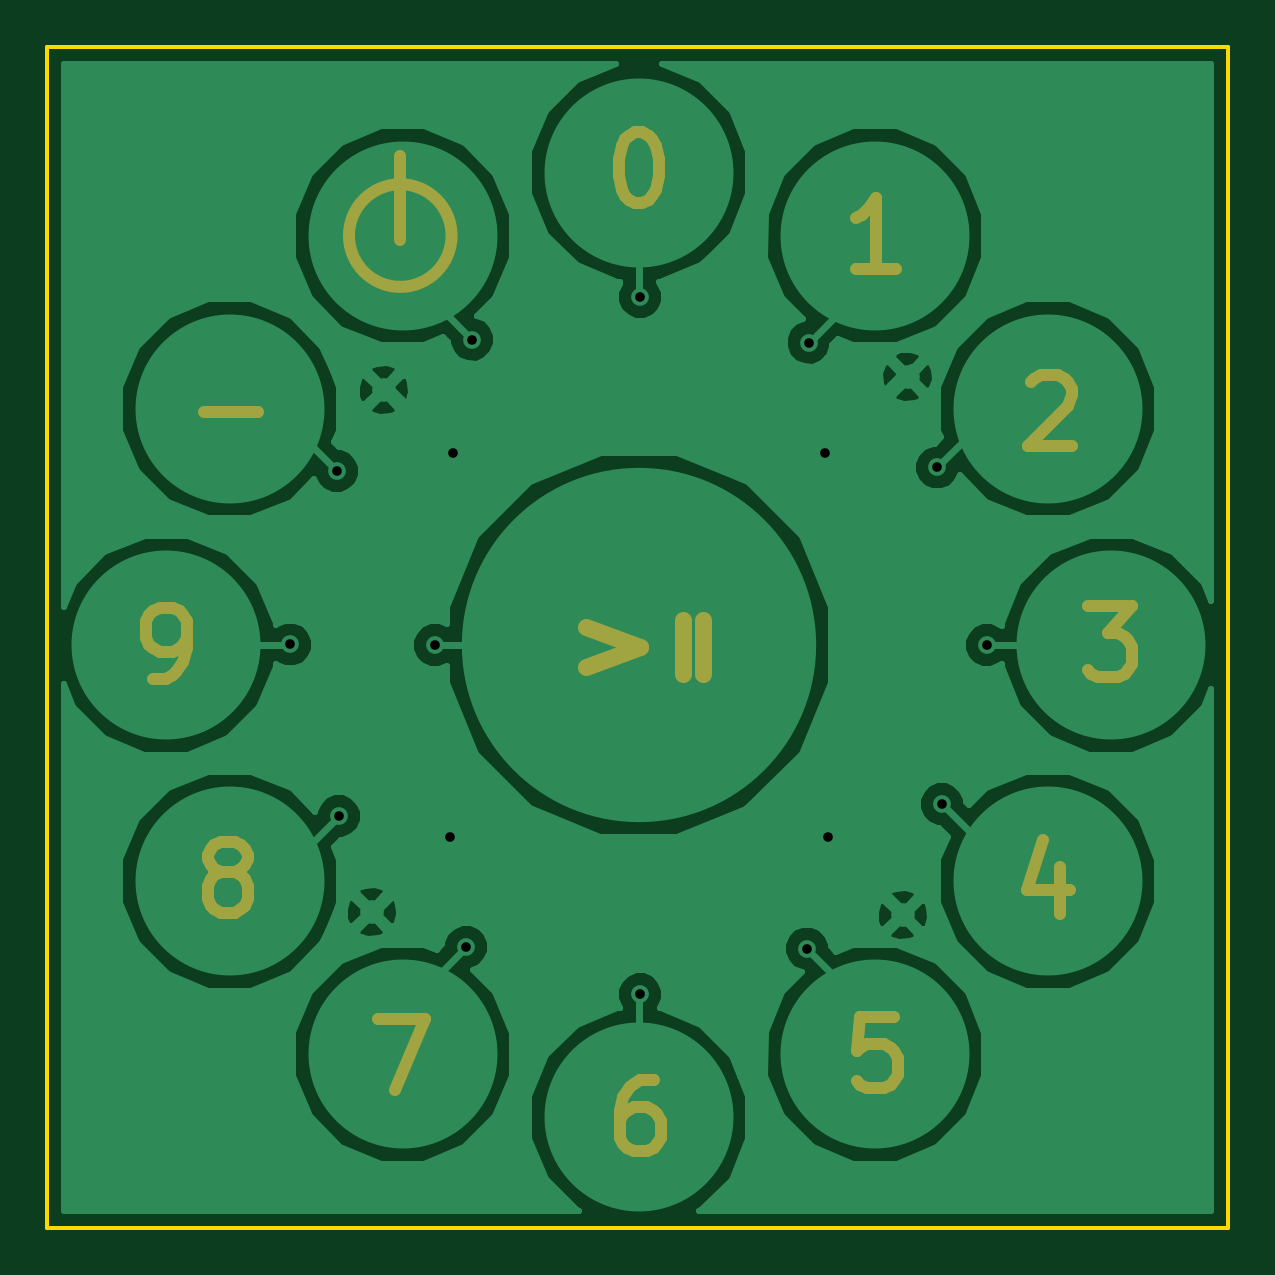
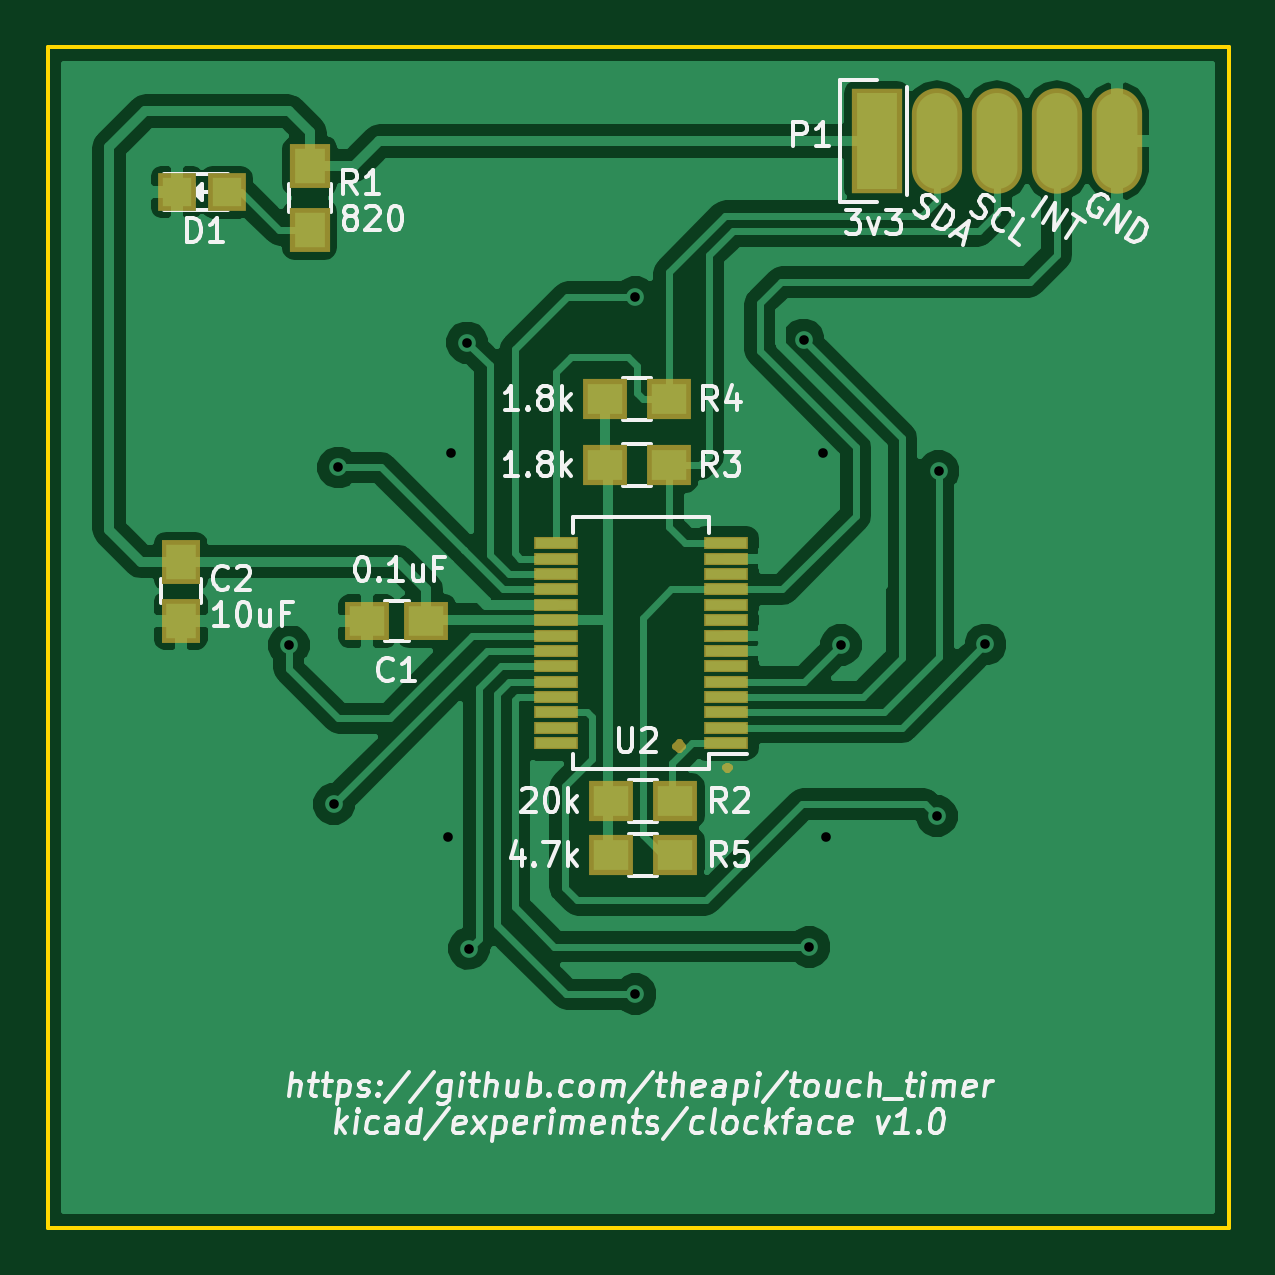
Circuit board: 8 layer files. Board 50.0 x 50.0 mm.
- bottom_copper: clockface-B.Cu.gbl (47739 bytes)
- bottom_mask: clockface-B.Mask.gbs (2103 bytes)
- bottom_silk: clockface-B.SilkS.gbo (39042 bytes)
- outline: clockface-Edge.Cuts.gm1 (510 bytes)
- top_copper: clockface-F.Cu.gtl (32566 bytes)
- top_mask: clockface-F.Mask.gts (4586 bytes)
- top_silk: clockface-F.SilkS.gto (4589 bytes)
- drill: clockface.drl (438 bytes)

=== bottom_copper: clockface-B.Cu.gbl (47739 bytes, source omitted) ===
=== bottom_mask: clockface-B.Mask.gbs ===
G04 #@! TF.FileFunction,Soldermask,Bot*
%FSLAX46Y46*%
G04 Gerber Fmt 4.6, Leading zero omitted, Abs format (unit mm)*
G04 Created by KiCad (PCBNEW 4.0.2-stable) date Monday, 09 May 2016 'amt' 09:58:14*
%MOMM*%
G01*
G04 APERTURE LIST*
%ADD10C,0.100000*%
%ADD11C,0.300000*%
%ADD12R,1.900000X1.650000*%
%ADD13R,1.650000X1.900000*%
%ADD14R,1.598880X1.598880*%
%ADD15R,1.700000X1.900000*%
%ADD16R,1.900000X1.700000*%
%ADD17R,2.127200X4.464000*%
%ADD18O,2.127200X4.464000*%
%ADD19R,1.851600X0.551600*%
G04 APERTURE END LIST*
D10*
D11*
X146090639Y-98051169D02*
X145947782Y-98194026D01*
X146090639Y-98336883D01*
X146233496Y-98194026D01*
X146090639Y-98051169D01*
X146090639Y-98336883D01*
X144058640Y-99039454D02*
X143987212Y-99110883D01*
X144058640Y-99182311D01*
X144130069Y-99110883D01*
X144058640Y-99039454D01*
X144058640Y-99182311D01*
D12*
X156778640Y-92915740D03*
X159278640Y-92915740D03*
D13*
X167172640Y-90395740D03*
X167172640Y-92895740D03*
D14*
X165234620Y-74754740D03*
X167332660Y-74754740D03*
D15*
X161711640Y-73658740D03*
X161711640Y-76358740D03*
D16*
X148964640Y-100535740D03*
X146264640Y-100535740D03*
X149218640Y-86311740D03*
X146518640Y-86311740D03*
X149218640Y-83517740D03*
X146518640Y-83517740D03*
X148964640Y-102821740D03*
X146264640Y-102821740D03*
D17*
X137708640Y-72595740D03*
D18*
X135168640Y-72595740D03*
X132628640Y-72595740D03*
X130088640Y-72595740D03*
X127548640Y-72595740D03*
D19*
X144101000Y-98078000D03*
X144101000Y-97428000D03*
X144101000Y-96778000D03*
X144101000Y-96128000D03*
X144101000Y-95478000D03*
X144101000Y-94828000D03*
X144101000Y-94178000D03*
X144101000Y-93528000D03*
X144101000Y-92878000D03*
X144101000Y-92228000D03*
X144101000Y-91578000D03*
X144101000Y-90928000D03*
X144101000Y-90278000D03*
X144101000Y-89628000D03*
X151301000Y-89628000D03*
X151301000Y-90278000D03*
X151301000Y-90928000D03*
X151301000Y-91578000D03*
X151301000Y-92228000D03*
X151301000Y-92878000D03*
X151301000Y-93528000D03*
X151301000Y-94178000D03*
X151301000Y-94828000D03*
X151301000Y-95478000D03*
X151301000Y-96128000D03*
X151301000Y-96778000D03*
X151301000Y-97428000D03*
X151301000Y-98078000D03*
M02*

=== bottom_silk: clockface-B.SilkS.gbo (39042 bytes, source omitted) ===
=== outline: clockface-Edge.Cuts.gm1 ===
G04 #@! TF.FileFunction,Profile,NP*
%FSLAX46Y46*%
G04 Gerber Fmt 4.6, Leading zero omitted, Abs format (unit mm)*
G04 Created by KiCad (PCBNEW 4.0.2-stable) date Monday, 09 May 2016 'amt' 09:58:14*
%MOMM*%
G01*
G04 APERTURE LIST*
%ADD10C,0.100000*%
%ADD11C,0.150000*%
G04 APERTURE END LIST*
D10*
D11*
X122817000Y-68603000D02*
X122817000Y-118603000D01*
X172817000Y-68603000D02*
X122817000Y-68603000D01*
X172817000Y-118603000D02*
X172817000Y-68603000D01*
X122817000Y-118603000D02*
X172817000Y-118603000D01*
M02*

=== top_copper: clockface-F.Cu.gtl (32566 bytes, source omitted) ===
=== top_mask: clockface-F.Mask.gts ===
G04 #@! TF.FileFunction,Soldermask,Top*
%FSLAX46Y46*%
G04 Gerber Fmt 4.6, Leading zero omitted, Abs format (unit mm)*
G04 Created by KiCad (PCBNEW 4.0.2-stable) date Monday, 09 May 2016 'amt' 09:58:14*
%MOMM*%
G01*
G04 APERTURE LIST*
%ADD10C,0.100000*%
%ADD11C,0.700000*%
%ADD12C,0.500000*%
G04 APERTURE END LIST*
D10*
D11*
X149749854Y-95138097D02*
X149749854Y-92852383D01*
X150606997Y-92852383D02*
X150606997Y-95138097D01*
X145646283Y-93161883D02*
X147931997Y-94019026D01*
X145646283Y-94876169D01*
D12*
X137772140Y-76786740D02*
X137772140Y-73230740D01*
X139944174Y-76596240D02*
G75*
G03X139944174Y-76596240I-2172034J0D01*
G01*
X129453783Y-84049526D02*
X131739497Y-84049526D01*
X127294712Y-95352383D02*
X127866140Y-95352383D01*
X128151855Y-95209526D01*
X128294712Y-95066669D01*
X128580426Y-94638097D01*
X128723283Y-94066669D01*
X128723283Y-92923811D01*
X128580426Y-92638097D01*
X128437569Y-92495240D01*
X128151855Y-92352383D01*
X127580426Y-92352383D01*
X127294712Y-92495240D01*
X127151855Y-92638097D01*
X127008998Y-92923811D01*
X127008998Y-93638097D01*
X127151855Y-93923811D01*
X127294712Y-94066669D01*
X127580426Y-94209526D01*
X128151855Y-94209526D01*
X128437569Y-94066669D01*
X128580426Y-93923811D01*
X128723283Y-93638097D01*
X130183926Y-103544097D02*
X129898212Y-103401240D01*
X129755355Y-103258383D01*
X129612498Y-102972669D01*
X129612498Y-102829811D01*
X129755355Y-102544097D01*
X129898212Y-102401240D01*
X130183926Y-102258383D01*
X130755355Y-102258383D01*
X131041069Y-102401240D01*
X131183926Y-102544097D01*
X131326783Y-102829811D01*
X131326783Y-102972669D01*
X131183926Y-103258383D01*
X131041069Y-103401240D01*
X130755355Y-103544097D01*
X130183926Y-103544097D01*
X129898212Y-103686954D01*
X129755355Y-103829811D01*
X129612498Y-104115526D01*
X129612498Y-104686954D01*
X129755355Y-104972669D01*
X129898212Y-105115526D01*
X130183926Y-105258383D01*
X130755355Y-105258383D01*
X131041069Y-105115526D01*
X131183926Y-104972669D01*
X131326783Y-104686954D01*
X131326783Y-104115526D01*
X131183926Y-103829811D01*
X131041069Y-103686954D01*
X130755355Y-103544097D01*
X136835640Y-109751383D02*
X138835640Y-109751383D01*
X137549926Y-112751383D01*
X148503569Y-112354883D02*
X147932140Y-112354883D01*
X147646426Y-112497740D01*
X147503569Y-112640597D01*
X147217855Y-113069169D01*
X147074998Y-113640597D01*
X147074998Y-114783454D01*
X147217855Y-115069169D01*
X147360712Y-115212026D01*
X147646426Y-115354883D01*
X148217855Y-115354883D01*
X148503569Y-115212026D01*
X148646426Y-115069169D01*
X148789283Y-114783454D01*
X148789283Y-114069169D01*
X148646426Y-113783454D01*
X148503569Y-113640597D01*
X148217855Y-113497740D01*
X147646426Y-113497740D01*
X147360712Y-113640597D01*
X147217855Y-113783454D01*
X147074998Y-114069169D01*
X158679426Y-109687883D02*
X157250855Y-109687883D01*
X157107998Y-111116454D01*
X157250855Y-110973597D01*
X157536569Y-110830740D01*
X158250855Y-110830740D01*
X158536569Y-110973597D01*
X158679426Y-111116454D01*
X158822283Y-111402169D01*
X158822283Y-112116454D01*
X158679426Y-112402169D01*
X158536569Y-112545026D01*
X158250855Y-112687883D01*
X157536569Y-112687883D01*
X157250855Y-112545026D01*
X157107998Y-112402169D01*
X165712069Y-103321883D02*
X165712069Y-105321883D01*
X164997783Y-102179026D02*
X164283498Y-104321883D01*
X166140640Y-104321883D01*
X166871140Y-92288883D02*
X168728283Y-92288883D01*
X167728283Y-93431740D01*
X168156855Y-93431740D01*
X168442569Y-93574597D01*
X168585426Y-93717454D01*
X168728283Y-94003169D01*
X168728283Y-94717454D01*
X168585426Y-95003169D01*
X168442569Y-95146026D01*
X168156855Y-95288883D01*
X167299712Y-95288883D01*
X167013998Y-95146026D01*
X166871140Y-95003169D01*
X164473998Y-82795597D02*
X164616855Y-82652740D01*
X164902569Y-82509883D01*
X165616855Y-82509883D01*
X165902569Y-82652740D01*
X166045426Y-82795597D01*
X166188283Y-83081311D01*
X166188283Y-83367026D01*
X166045426Y-83795597D01*
X164331140Y-85509883D01*
X166188283Y-85509883D01*
X158758783Y-78016883D02*
X157044498Y-78016883D01*
X157901640Y-78016883D02*
X157901640Y-75016883D01*
X157615926Y-75445454D01*
X157330212Y-75731169D01*
X157044498Y-75874026D01*
X147725783Y-72222883D02*
X148011498Y-72222883D01*
X148297212Y-72365740D01*
X148440069Y-72508597D01*
X148582926Y-72794311D01*
X148725783Y-73365740D01*
X148725783Y-74080026D01*
X148582926Y-74651454D01*
X148440069Y-74937169D01*
X148297212Y-75080026D01*
X148011498Y-75222883D01*
X147725783Y-75222883D01*
X147440069Y-75080026D01*
X147297212Y-74937169D01*
X147154355Y-74651454D01*
X147011498Y-74080026D01*
X147011498Y-73365740D01*
X147154355Y-72794311D01*
X147297212Y-72508597D01*
X147440069Y-72365740D01*
X147725783Y-72222883D01*
M02*

=== top_silk: clockface-F.SilkS.gto ===
G04 #@! TF.FileFunction,Legend,Top*
%FSLAX46Y46*%
G04 Gerber Fmt 4.6, Leading zero omitted, Abs format (unit mm)*
G04 Created by KiCad (PCBNEW 4.0.2-stable) date Monday, 09 May 2016 'amt' 09:58:14*
%MOMM*%
G01*
G04 APERTURE LIST*
%ADD10C,0.100000*%
%ADD11C,0.700000*%
%ADD12C,0.500000*%
G04 APERTURE END LIST*
D10*
%LPC*%
D11*
X149749854Y-95138097D02*
X149749854Y-92852383D01*
X150606997Y-92852383D02*
X150606997Y-95138097D01*
X145646283Y-93161883D02*
X147931997Y-94019026D01*
X145646283Y-94876169D01*
D12*
X137772140Y-76786740D02*
X137772140Y-73230740D01*
X139944174Y-76596240D02*
G75*
G03X139944174Y-76596240I-2172034J0D01*
G01*
X129453783Y-84049526D02*
X131739497Y-84049526D01*
X127294712Y-95352383D02*
X127866140Y-95352383D01*
X128151855Y-95209526D01*
X128294712Y-95066669D01*
X128580426Y-94638097D01*
X128723283Y-94066669D01*
X128723283Y-92923811D01*
X128580426Y-92638097D01*
X128437569Y-92495240D01*
X128151855Y-92352383D01*
X127580426Y-92352383D01*
X127294712Y-92495240D01*
X127151855Y-92638097D01*
X127008998Y-92923811D01*
X127008998Y-93638097D01*
X127151855Y-93923811D01*
X127294712Y-94066669D01*
X127580426Y-94209526D01*
X128151855Y-94209526D01*
X128437569Y-94066669D01*
X128580426Y-93923811D01*
X128723283Y-93638097D01*
X130183926Y-103544097D02*
X129898212Y-103401240D01*
X129755355Y-103258383D01*
X129612498Y-102972669D01*
X129612498Y-102829811D01*
X129755355Y-102544097D01*
X129898212Y-102401240D01*
X130183926Y-102258383D01*
X130755355Y-102258383D01*
X131041069Y-102401240D01*
X131183926Y-102544097D01*
X131326783Y-102829811D01*
X131326783Y-102972669D01*
X131183926Y-103258383D01*
X131041069Y-103401240D01*
X130755355Y-103544097D01*
X130183926Y-103544097D01*
X129898212Y-103686954D01*
X129755355Y-103829811D01*
X129612498Y-104115526D01*
X129612498Y-104686954D01*
X129755355Y-104972669D01*
X129898212Y-105115526D01*
X130183926Y-105258383D01*
X130755355Y-105258383D01*
X131041069Y-105115526D01*
X131183926Y-104972669D01*
X131326783Y-104686954D01*
X131326783Y-104115526D01*
X131183926Y-103829811D01*
X131041069Y-103686954D01*
X130755355Y-103544097D01*
X136835640Y-109751383D02*
X138835640Y-109751383D01*
X137549926Y-112751383D01*
X148503569Y-112354883D02*
X147932140Y-112354883D01*
X147646426Y-112497740D01*
X147503569Y-112640597D01*
X147217855Y-113069169D01*
X147074998Y-113640597D01*
X147074998Y-114783454D01*
X147217855Y-115069169D01*
X147360712Y-115212026D01*
X147646426Y-115354883D01*
X148217855Y-115354883D01*
X148503569Y-115212026D01*
X148646426Y-115069169D01*
X148789283Y-114783454D01*
X148789283Y-114069169D01*
X148646426Y-113783454D01*
X148503569Y-113640597D01*
X148217855Y-113497740D01*
X147646426Y-113497740D01*
X147360712Y-113640597D01*
X147217855Y-113783454D01*
X147074998Y-114069169D01*
X158679426Y-109687883D02*
X157250855Y-109687883D01*
X157107998Y-111116454D01*
X157250855Y-110973597D01*
X157536569Y-110830740D01*
X158250855Y-110830740D01*
X158536569Y-110973597D01*
X158679426Y-111116454D01*
X158822283Y-111402169D01*
X158822283Y-112116454D01*
X158679426Y-112402169D01*
X158536569Y-112545026D01*
X158250855Y-112687883D01*
X157536569Y-112687883D01*
X157250855Y-112545026D01*
X157107998Y-112402169D01*
X165712069Y-103321883D02*
X165712069Y-105321883D01*
X164997783Y-102179026D02*
X164283498Y-104321883D01*
X166140640Y-104321883D01*
X166871140Y-92288883D02*
X168728283Y-92288883D01*
X167728283Y-93431740D01*
X168156855Y-93431740D01*
X168442569Y-93574597D01*
X168585426Y-93717454D01*
X168728283Y-94003169D01*
X168728283Y-94717454D01*
X168585426Y-95003169D01*
X168442569Y-95146026D01*
X168156855Y-95288883D01*
X167299712Y-95288883D01*
X167013998Y-95146026D01*
X166871140Y-95003169D01*
X164473998Y-82795597D02*
X164616855Y-82652740D01*
X164902569Y-82509883D01*
X165616855Y-82509883D01*
X165902569Y-82652740D01*
X166045426Y-82795597D01*
X166188283Y-83081311D01*
X166188283Y-83367026D01*
X166045426Y-83795597D01*
X164331140Y-85509883D01*
X166188283Y-85509883D01*
X158758783Y-78016883D02*
X157044498Y-78016883D01*
X157901640Y-78016883D02*
X157901640Y-75016883D01*
X157615926Y-75445454D01*
X157330212Y-75731169D01*
X157044498Y-75874026D01*
X147725783Y-72222883D02*
X148011498Y-72222883D01*
X148297212Y-72365740D01*
X148440069Y-72508597D01*
X148582926Y-72794311D01*
X148725783Y-73365740D01*
X148725783Y-74080026D01*
X148582926Y-74651454D01*
X148440069Y-74937169D01*
X148297212Y-75080026D01*
X148011498Y-75222883D01*
X147725783Y-75222883D01*
X147440069Y-75080026D01*
X147297212Y-74937169D01*
X147154355Y-74651454D01*
X147011498Y-74080026D01*
X147011498Y-73365740D01*
X147154355Y-72794311D01*
X147297212Y-72508597D01*
X147440069Y-72365740D01*
X147725783Y-72222883D01*
M02*

=== drill: clockface.drl ===
M48
;DRILL file {KiCad 4.0.2-stable} date Monday, 09 May 2016 'amt' 09:58:28
;FORMAT={-:-/ absolute / inch / decimal}
FMAT,2
INCH,TZ
T1C0.016
%
G90
G05
M72
T1
X5.2406Y-3.6971
X5.3186Y-3.4081
X5.3216Y-3.9831
X5.4816Y-3.6981
X5.5066Y-4.0181
X5.5116Y-3.3781
X5.5341Y-4.2011
X5.5436Y-3.1891
X5.8241Y-3.1181
X5.8241Y-4.2801
X6.1016Y-4.2041
X6.1046Y-3.1941
X6.1316Y-3.3781
X6.1366Y-4.0181
X6.3191Y-3.4021
X6.3266Y-3.9631
X6.4016Y-3.6981
T0
M30
